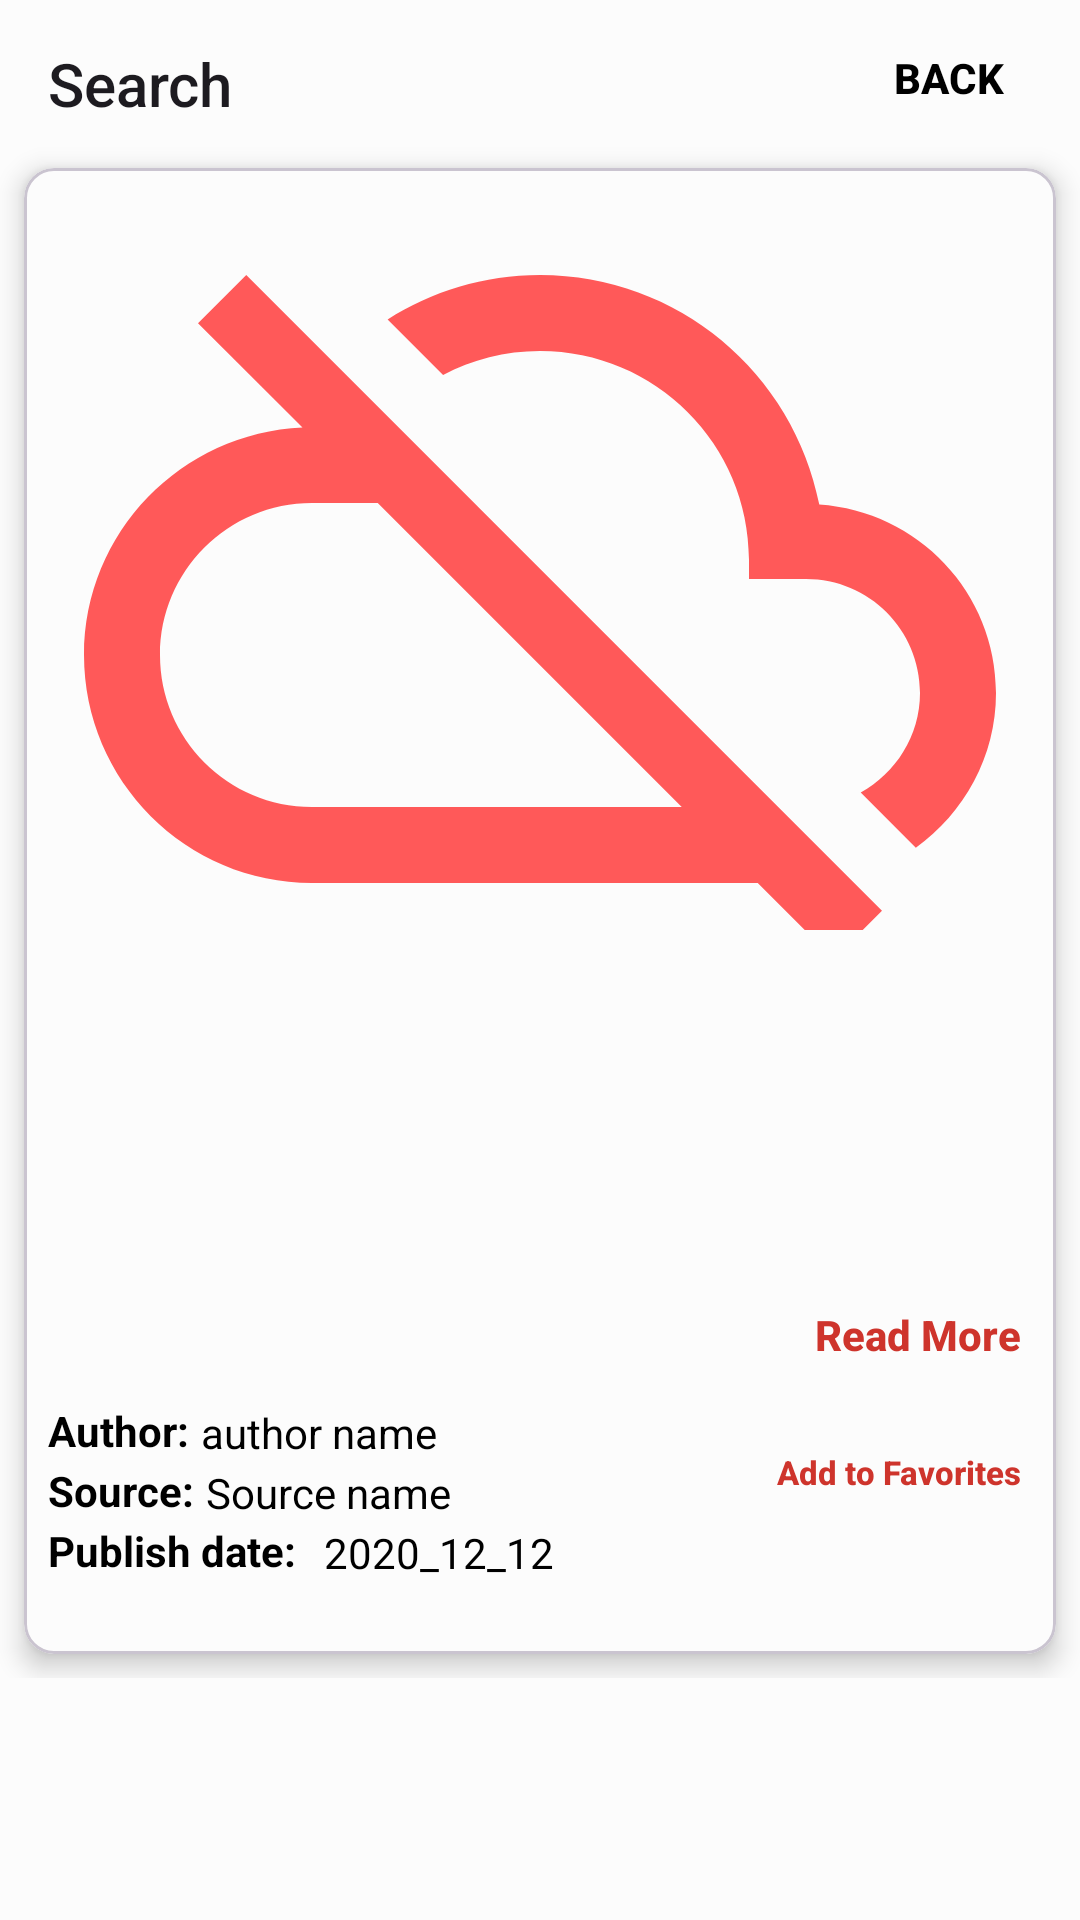

Produce the Android XML layout that renders to this screen, including the resource entries it uses.
<!-- AndroidManifest.xml: application theme Theme.AndroidAbschluss -->
<!-- res/layout/fragment_search_detali.xml -->
<?xml version="1.0" encoding="utf-8"?>
<ScrollView xmlns:android="http://schemas.android.com/apk/res/android"
    xmlns:app="http://schemas.android.com/apk/res-auto"
    xmlns:tools="http://schemas.android.com/tools"
    android:layout_width="match_parent"
    android:layout_height="match_parent"
    android:background="@color/white"
    tools:context=".ui.search.SearchDetailsFragment">

    <androidx.constraintlayout.widget.ConstraintLayout
        android:layout_width="match_parent"
        android:layout_height="wrap_content">


        <Toolbar
            android:id="@+id/tool_bar"
            android:layout_width="match_parent"
            android:layout_height="wrap_content"
            android:title="@string/search"
            app:layout_constraintEnd_toEndOf="parent"
            app:layout_constraintStart_toStartOf="parent"
            app:layout_constraintTop_toTopOf="parent" />

        <Button
            android:id="@+id/btn_done"
            android:layout_width="wrap_content"
            android:layout_height="wrap_content"
            android:layout_marginBottom="4dp"
            android:background="@android:color/transparent"
            android:text="@string/back"
            android:textColor="@color/black"
            android:textStyle="bold"
            app:layout_constraintBottom_toBottomOf="@+id/tool_bar"
            app:layout_constraintEnd_toEndOf="parent"
            app:layout_constraintTop_toTopOf="parent" />


        <com.google.android.material.card.MaterialCardView
            android:layout_width="match_parent"
            android:layout_height="wrap_content"
            android:layout_marginHorizontal="8dp"
            android:layout_marginBottom="8dp"
            android:backgroundTint="@color/white"
            app:cardCornerRadius="10dp"
            app:cardElevation="5dp"
            app:contentPadding="8dp"
            app:layout_constraintBottom_toBottomOf="parent"
            app:layout_constraintEnd_toEndOf="parent"
            app:layout_constraintStart_toStartOf="parent"
            app:layout_constraintTop_toBottomOf="@+id/tool_bar"
            app:layout_constraintVertical_bias="1.0">

            <androidx.constraintlayout.widget.ConstraintLayout
                android:layout_width="match_parent"
                android:layout_height="wrap_content">


                <ImageView
                    android:id="@+id/iv_imge"
                    android:layout_width="match_parent"
                    android:layout_height="250dp"
                    android:layout_margin="4dp"
                    android:adjustViewBounds="true"
                    android:cropToPadding="true"
                    android:padding="8dp"
                    android:scaleType="centerCrop"
                    android:src="@drawable/ic_baseline_cloud_off_24"
                    app:layout_constraintEnd_toEndOf="parent"
                    app:layout_constraintHorizontal_bias="0.498"
                    app:layout_constraintStart_toStartOf="parent"
                    app:layout_constraintTop_toTopOf="parent" />


                <TextView
                    android:id="@+id/tvTitle"
                    android:layout_width="match_parent"
                    android:layout_height="wrap_content"
                    android:layout_margin="12dp"
                    android:textAlignment="center"
                    android:textSize="18sp"
                    android:textStyle="bold"
                    app:layout_constraintStart_toStartOf="parent"
                    app:layout_constraintTop_toBottomOf="@+id/iv_imge"
                    tools:text="Banana Pancakes" />


                <TextView
                    android:id="@+id/tv_description"
                    android:layout_width="300dp"
                    android:layout_height="18dp"
                    android:layout_marginTop="22dp"
                    android:layout_marginStart="8dp"
                    android:layout_marginEnd="8dp"
                    android:textAlignment="center"
                    android:textSize="16sp"
                    android:textStyle="bold"
                    app:layout_constraintEnd_toEndOf="parent"
                    app:layout_constraintStart_toStartOf="parent"
                    app:layout_constraintTop_toBottomOf="@+id/tvTitle"
                    tools:text="description text" />


                <TextView
                    android:id="@+id/tv_content"
                    android:layout_width="wrap_content"
                    android:layout_height="wrap_content"
                    android:layout_marginStart="8dp"
                    android:layout_marginTop="22dp"
                    android:layout_marginEnd="8dp"
                    android:textAlignment="center"
                    android:textSize="14sp"
                    app:layout_constraintBottom_toTopOf="@+id/btn_link"
                    app:layout_constraintEnd_toEndOf="parent"
                    app:layout_constraintHorizontal_bias="0.498"
                    app:layout_constraintStart_toStartOf="parent"
                    app:layout_constraintTop_toBottomOf="@+id/tv_description"
                    app:layout_constraintVertical_bias="0.0"
                    tools:text="content text" />

                <TextView
                    android:id="@+id/tv_source"
                    android:layout_width="wrap_content"
                    android:layout_height="20dp"
                    android:text="@string/source"
                    android:textSize="14sp"

                    android:textStyle="bold"
                    app:layout_constraintBottom_toTopOf="@+id/tv_Date"
                    app:layout_constraintStart_toStartOf="parent" />

                <TextView
                    android:id="@+id/tv_source_source"
                    android:layout_width="145dp"
                    android:layout_height="wrap_content"
                    android:layout_marginStart="4dp"
                    android:text="@string/source_name"
                    android:textSize="14sp"
                    app:layout_constraintBottom_toTopOf="@+id/tv_Date_Date"
                    app:layout_constraintStart_toEndOf="@+id/tv_source"
                    app:layout_constraintTop_toTopOf="@+id/tv_source" />


                <TextView
                    android:id="@+id/tv_author"
                    android:layout_width="wrap_content"
                    android:layout_height="20dp"
                    android:text="@string/author"
                    android:textSize="14sp"

                    android:textStyle="bold"
                    app:layout_constraintBottom_toTopOf="@+id/tv_source"
                    app:layout_constraintStart_toStartOf="parent" />

                <TextView
                    android:id="@+id/tv_author_author"
                    android:layout_width="145dp"
                    android:layout_height="wrap_content"
                    android:layout_marginStart="4dp"
                    android:text="@string/author_name"
                    android:textSize="14sp"
                    app:layout_constraintBottom_toTopOf="@+id/tv_source"
                    app:layout_constraintStart_toEndOf="@+id/tv_author"
                    app:layout_constraintTop_toTopOf="@+id/tv_author" />


                <TextView
                    android:id="@+id/tv_Date"
                    android:layout_width="88dp"
                    android:layout_height="20dp"
                    android:layout_marginBottom="16dp"
                    android:text="@string/publish_date"
                    android:textSize="14sp"
                    android:textStyle="bold"
                    app:layout_constraintBottom_toBottomOf="parent"
                    app:layout_constraintStart_toStartOf="parent" />

                <TextView
                    android:id="@+id/tv_Date_Date"
                    android:layout_width="145dp"
                    android:layout_height="wrap_content"
                    android:layout_marginStart="4dp"
                    android:text="@string/_2020_12_12"
                    android:textSize="14sp"
                    app:layout_constraintBottom_toBottomOf="@+id/tv_Date"
                    app:layout_constraintStart_toEndOf="@+id/tv_Date"
                    app:layout_constraintTop_toTopOf="@+id/tv_Date" />


                <Button
                    android:id="@+id/btn_save"
                    android:layout_width="115dp"
                    android:layout_height="60dp"
                    android:layout_marginEnd="4dp"
                    android:background="@android:color/transparent"
                    android:foregroundGravity="bottom"
                    android:gravity="end"
                    android:text="@string/add_to_favorites"
                    android:textAllCaps="false"
                    android:textColor="@color/red"
                    android:textSize="11sp"
                    android:textStyle="bold"
                    app:layout_constraintBottom_toBottomOf="parent"
                    app:layout_constraintEnd_toEndOf="parent" />


                <Button
                    android:id="@+id/btn_link"
                    android:layout_width="wrap_content"
                    android:layout_height="wrap_content"
                    android:layout_marginEnd="4dp"
                    android:background="@android:color/transparent"
                    android:foregroundGravity="bottom"
                    android:gravity="end"
                    android:text="@string/read_more"
                    android:textAllCaps="false"
                    android:textColor="@color/red"
                    android:textSize="14sp"
                    android:textStyle="bold"

                    app:layout_constraintBottom_toTopOf="@+id/btn_save"
                    app:layout_constraintEnd_toEndOf="parent" />


            </androidx.constraintlayout.widget.ConstraintLayout>

        </com.google.android.material.card.MaterialCardView>

    </androidx.constraintlayout.widget.ConstraintLayout>


</ScrollView>
<!-- resources referenced by this layout -->
<resources>
  <color name="black">#FF000000</color>
  <color name="red">#ce342c</color>
  <color name="white">#FCFCFC</color>
  <!-- drawable ic_baseline_cloud_off_24 (drawable) -->
  <vector android:height="24dp" android:tint="#FF5959"
      android:viewportHeight="24" android:viewportWidth="24"
      android:width="24dp" xmlns:android="http://schemas.android.com/apk/res/android">
      <path android:fillColor="@android:color/white" android:pathData="M19.35,10.04C18.67,6.59 15.64,4 12,4c-1.48,0 -2.85,0.43 -4.01,1.17l1.46,1.46C10.21,6.23 11.08,6 12,6c3.04,0 5.5,2.46 5.5,5.5v0.5H19c1.66,0 3,1.34 3,3 0,1.13 -0.64,2.11 -1.56,2.62l1.45,1.45C23.16,18.16 24,16.68 24,15c0,-2.64 -2.05,-4.78 -4.65,-4.96zM3,5.27l2.75,2.74C2.56,8.15 0,10.77 0,14c0,3.31 2.69,6 6,6h11.73l2,2L21,20.73 4.27,4 3,5.27zM7.73,10l8,8H6c-2.21,0 -4,-1.79 -4,-4s1.79,-4 4,-4h1.73z"/>
  </vector>
  <string name="_2020_12_12">2020_12_12</string>
  <string name="add_to_favorites">Add to Favorites</string>
  <string name="author">Author:</string>
  <string name="author_name">author name</string>
  <string name="back">Back</string>
  <string name="publish_date">Publish date:</string>
  <string name="read_more">Read More</string>
  <string name="search">Search</string>
  <string name="source">Source:</string>
  <string name="source_name">Source name</string>
  <style name="Theme.AndroidAbschluss" parent="Base.Theme.AndroidAbschluss.Light" />
  <style name="Base.Theme.AndroidAbschluss.Light" parent="Theme.Material3.DayNight.NoActionBar">
  
          
          <item name="colorPrimary">@color/dark_gray</item>
          <item name="colorPrimaryVariant">@color/black</item>
          <item name="colorOnPrimary">@color/white</item>
  
          <item name="colorSecondary">@color/black</item>
          <item name="colorSecondaryVariant">@color/dark_gray</item>
          <item name="colorOnSecondary">@color/white</item>
  
          <item name="android:statusBarColor">@color/black</item>
          <item name="android:navigationBarColor">@color/white</item>
  
  
          <item name="android:textColor">@color/black</item>
          <item name="android:windowBackground">@android:color/white</item>
  
  
          <item name="colorOnSurface">@color/black</item>
  
          <item name="colorSurfaceVariant">@color/white</item>
          <item name="colorOnSurfaceVariant">@color/black</item>
  
          <item name="android:textColorHighlight">@color/grau</item>
          <item name="android:textColorHighlightInverse">@color/grau</item>
  
          
          <item name="android:windowDisablePreview">true</item>
      </style>
  <color name="dark_gray">#ED212121</color>
  <color name="grau">#626262</color>
</resources>
